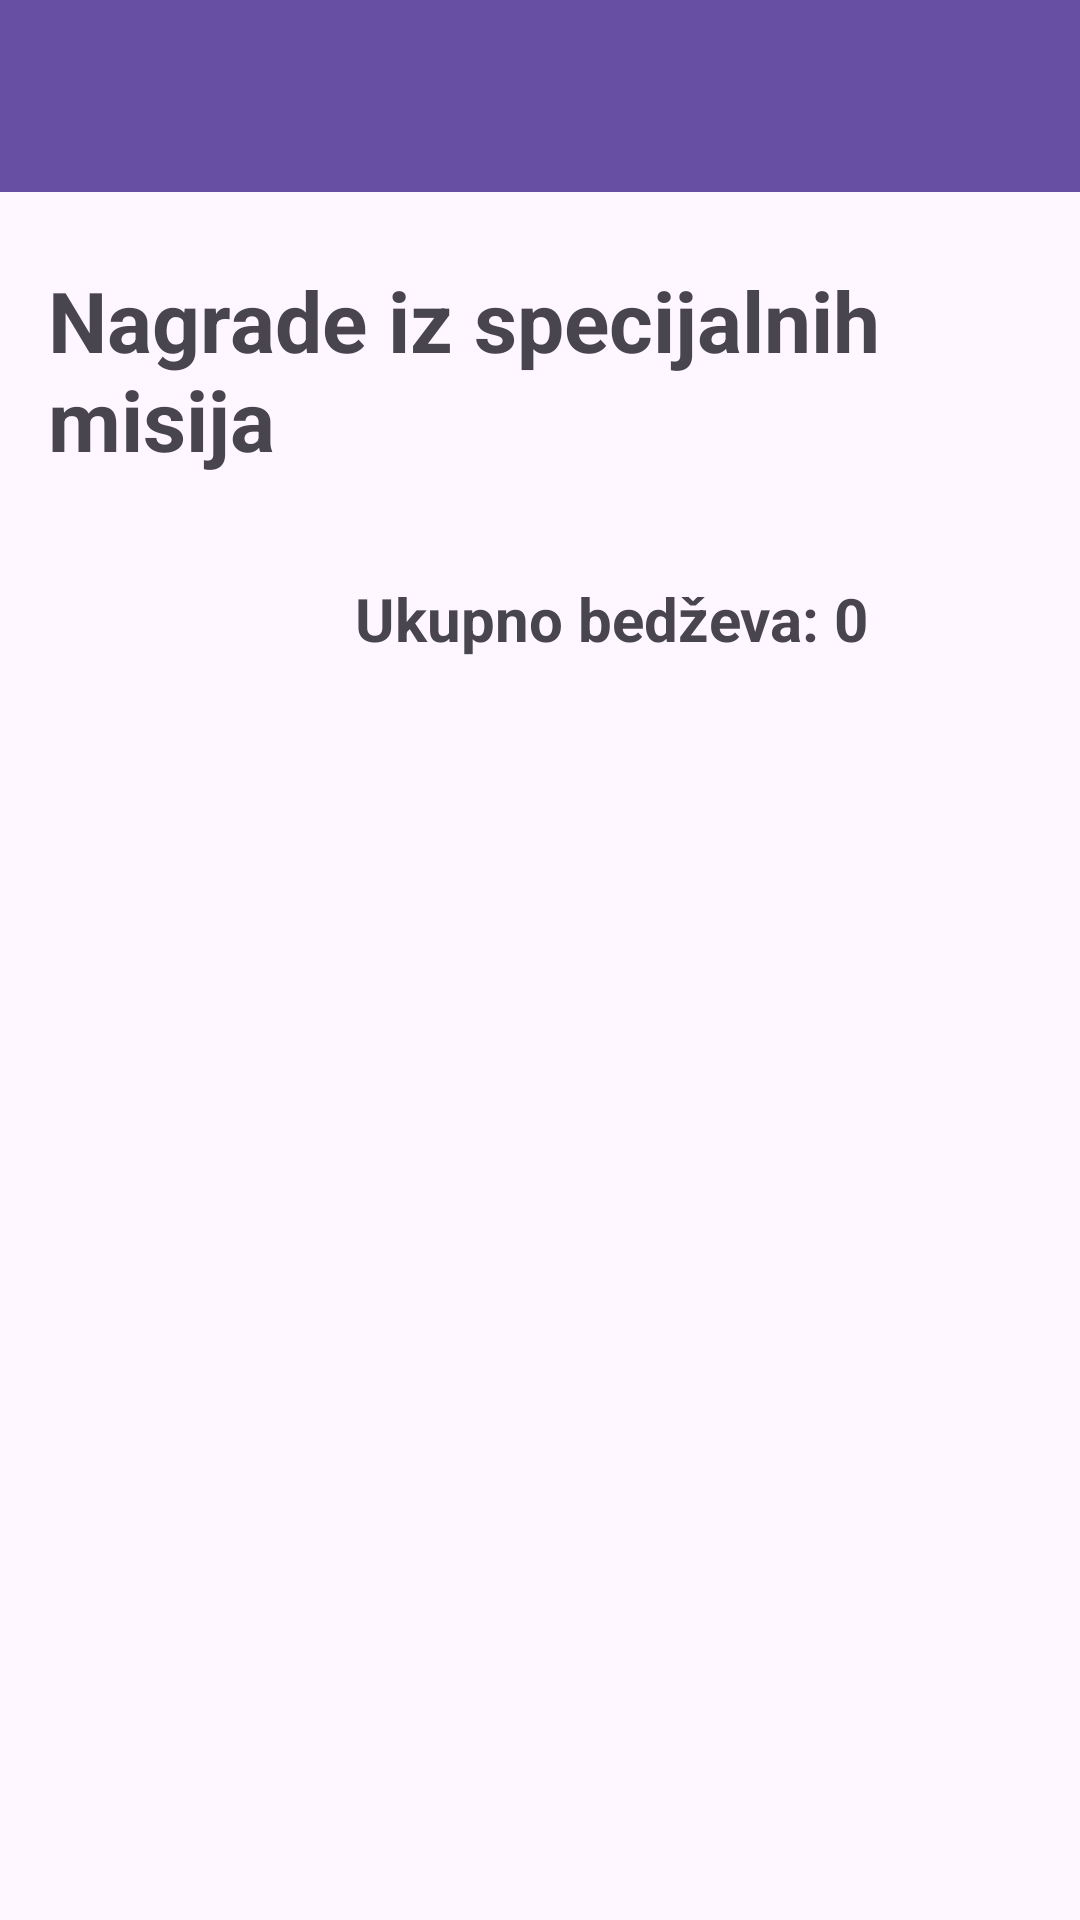

Layout XML and referenced resources for this Android screen:
<!-- AndroidManifest.xml: application theme Theme.Team11Project -->
<!-- res/layout/activity_alliance_rewards.xml -->
<?xml version="1.0" encoding="utf-8"?>
<LinearLayout xmlns:android="http://schemas.android.com/apk/res/android"
    xmlns:tools="http://schemas.android.com/tools"
    android:id="@+id/main"
    android:layout_width="match_parent"
    android:layout_height="match_parent"
    android:orientation="vertical"
    android:fitsSystemWindows="true"
    tools:context=".presentation.activities.AllianceRewardsActivity">

    
    <include
        android:id="@+id/navbar"
        layout="@layout/navbar"
        android:layout_width="match_parent"
        android:layout_height="wrap_content" />

    
    <TextView
        android:id="@+id/tvRewardsTitle"
        android:layout_width="wrap_content"
        android:layout_height="wrap_content"
        android:text="@string/nagrade_iz_specijalnih_misija"
        android:textSize="28sp"
        android:textStyle="bold"
        android:layout_marginTop="24dp"
        android:layout_marginStart="16dp"
        android:layout_marginEnd="16dp"
        android:layout_gravity="center_horizontal" />

    <LinearLayout
        android:id="@+id/badgeContainer"
        android:layout_width="wrap_content"
        android:layout_height="wrap_content"
        android:orientation="horizontal"
        android:gravity="center_vertical"
        android:layout_marginTop="16dp"
        android:layout_gravity="center_horizontal"
        android:padding="12dp">

        <ImageView
            android:layout_width="40dp"
            android:layout_height="40dp"
            android:src="@drawable/badge_icon"
            android:contentDescription="@string/badge"
            android:layout_marginEnd="8dp" />

        <TextView
            android:id="@+id/tvTotalBadges"
            android:layout_width="wrap_content"
            android:layout_height="wrap_content"
            android:text="@string/ukupno_bed_eva_0"
            android:textSize="20sp"
            android:textStyle="bold" />
    </LinearLayout>

    <androidx.recyclerview.widget.RecyclerView
        android:id="@+id/rvRewards"
        android:layout_width="match_parent"
        android:layout_height="0dp"
        android:layout_weight="1"
        android:layout_marginTop="16dp"
        android:padding="16dp"
        tools:listitem="@layout/item_alliance_reward" />

    <ProgressBar
        android:id="@+id/progressBar"
        android:layout_width="wrap_content"
        android:layout_height="wrap_content"
        android:visibility="gone"
        android:layout_gravity="center" />

    <TextView
        android:id="@+id/tvNoRewards"
        android:layout_width="wrap_content"
        android:layout_height="wrap_content"
        android:text="@string/nemate_osvojenih_nagrada_iz_specijalnih_misija"
        android:textSize="18sp"
        android:textColor="@android:color/darker_gray"
        android:layout_gravity="center"
        android:layout_marginTop="100dp"
        android:visibility="gone" />

</LinearLayout>
<!-- res/layout/navbar.xml (included above) -->
<?xml version="1.0" encoding="utf-8"?>
<com.google.android.material.appbar.MaterialToolbar
    xmlns:android="http://schemas.android.com/apk/res/android"
    xmlns:app="http://schemas.android.com/apk/res-auto"
    android:id="@+id/navbar"
    android:layout_width="match_parent"
    android:layout_height="?attr/actionBarSize"
    android:background="?attr/colorPrimary"
    android:theme="@style/ThemeOverlay.AppCompat.Dark.ActionBar"
    app:titleTextColor="@android:color/white"
    app:popupTheme="@style/ThemeOverlay.AppCompat.Light" />
<!-- res/layout/item_alliance_reward.xml (included above) -->
<?xml version="1.0" encoding="utf-8"?>
<androidx.cardview.widget.CardView xmlns:android="http://schemas.android.com/apk/res/android"
    xmlns:app="http://schemas.android.com/apk/res-auto"
    android:layout_width="match_parent"
    android:layout_height="wrap_content"
    android:layout_margin="8dp"
    app:cardCornerRadius="12dp"
    app:cardElevation="4dp">

    <LinearLayout
        android:layout_width="match_parent"
        android:layout_height="wrap_content"
        android:orientation="vertical"
        android:padding="16dp">

        <LinearLayout
            android:layout_width="match_parent"
            android:layout_height="wrap_content"
            android:orientation="horizontal"
            android:gravity="center_vertical">

            <ImageView
                android:layout_width="32dp"
                android:layout_height="32dp"
                android:src="@drawable/badge_icon"
                android:contentDescription="@string/badge1" />

            <TextView
                android:id="@+id/tvRewardNumber"
                android:layout_width="wrap_content"
                android:layout_height="wrap_content"
                android:text="@string/nagrada_1"
                android:textSize="20sp"
                android:textStyle="bold"
                android:layout_marginStart="8dp" />
        </LinearLayout>

        <View
            android:layout_width="match_parent"
            android:layout_height="1dp"
            android:background="@android:color/darker_gray"
            android:layout_marginTop="12dp"
            android:layout_marginBottom="12dp" />

        <LinearLayout
            android:layout_width="match_parent"
            android:layout_height="wrap_content"
            android:orientation="horizontal"
            android:gravity="center_vertical"
            android:layout_marginBottom="8dp">

            <ImageView
                android:layout_width="32dp"
                android:layout_height="32dp"
                android:src="@drawable/coin"
                android:contentDescription="@string/coin" />

            <TextView
                android:id="@+id/tvCoins"
                android:layout_width="wrap_content"
                android:layout_height="wrap_content"
                android:text="@string/novcici"
                android:textSize="16sp"
                android:layout_marginStart="8dp" />
        </LinearLayout>

        <LinearLayout
            android:layout_width="match_parent"
            android:layout_height="wrap_content"
            android:orientation="horizontal"
            android:gravity="center_vertical"
            android:layout_marginBottom="8dp">

            <ImageView
                android:id="@+id/ivPotion"
                android:layout_width="40dp"
                android:layout_height="40dp"
                android:scaleType="centerCrop"
                android:contentDescription="@string/potion1" />

            <TextView
                android:id="@+id/tvPotionName"
                android:layout_width="wrap_content"
                android:layout_height="wrap_content"
                android:text="@string/napitak"
                android:textSize="16sp"
                android:layout_marginStart="8dp" />
        </LinearLayout>

        <LinearLayout
            android:layout_width="match_parent"
            android:layout_height="wrap_content"
            android:orientation="horizontal"
            android:gravity="center_vertical">

            <ImageView
                android:id="@+id/ivClothing"
                android:layout_width="40dp"
                android:layout_height="40dp"
                android:scaleType="centerCrop"
                android:contentDescription="@string/clothing1" />

            <TextView
                android:id="@+id/tvClothingName"
                android:layout_width="wrap_content"
                android:layout_height="wrap_content"
                android:text="@string/odeca"
                android:textSize="16sp"
                android:layout_marginStart="8dp" />
        </LinearLayout>

    </LinearLayout>

</androidx.cardview.widget.CardView>
<!-- resources referenced by this layout -->
<resources>
  <!-- drawable coin: jpg bitmap (drawable, 15416 bytes) -->
  <string name="badge">Badge</string>
  <string name="badge1">Badge</string>
  <string name="clothing1">Clothing</string>
  <string name="coin">Coin</string>
  <string name="nagrada_1">Nagrada #1</string>
  <string name="nagrade_iz_specijalnih_misija">Nagrade iz specijalnih misija</string>
  <string name="napitak">Napitak</string>
  <string name="nemate_osvojenih_nagrada_iz_specijalnih_misija">Nemate osvojenih nagrada iz specijalnih misija</string>
  <string name="novcici">Novčići: 0</string>
  <string name="odeca">Odeća</string>
  <string name="potion1">Potion</string>
  <string name="ukupno_bed_eva_0">Ukupno bedževa: 0</string>
  <style name="Theme.Team11Project" parent="Base.Theme.Team11Project" />
  <style name="Base.Theme.Team11Project" parent="Theme.Material3.DayNight.NoActionBar">
          
          
      </style>
</resources>
